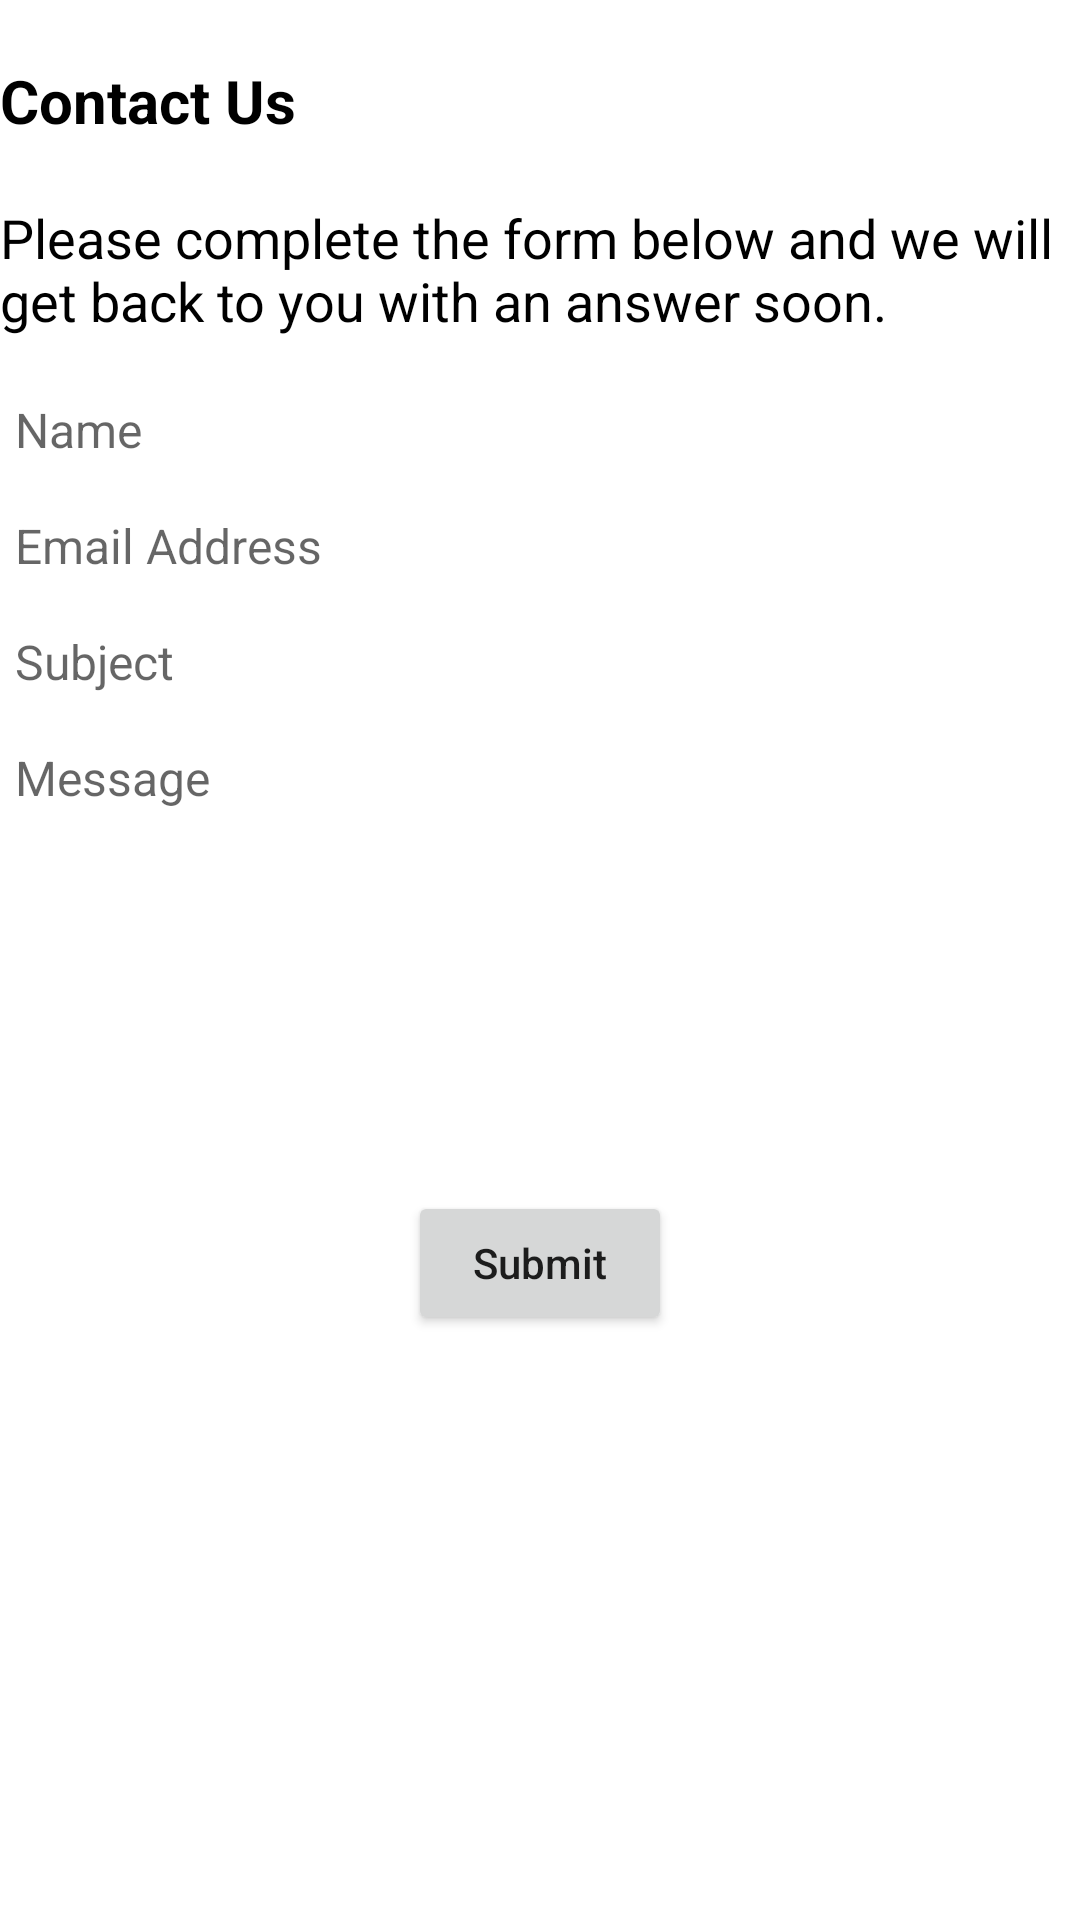

Reconstruct the res/layout file that produces this screen, plus the resources it refers to.
<!-- AndroidManifest.xml: application theme Theme.P1_SportSocial -->
<!-- res/layout/fragment_contact_us.xml -->
<?xml version="1.0" encoding="utf-8"?>
<LinearLayout xmlns:android="http://schemas.android.com/apk/res/android"
    xmlns:tools="http://schemas.android.com/tools"
    android:layout_width="match_parent"
    android:layout_height="match_parent"
    android:orientation="vertical"
    android:layout_margin="15dp"
    tools:context=".fragments.ContactUsFragment">

    <LinearLayout
        android:layout_width="match_parent"
        android:layout_height="wrap_content"
        android:layout_marginTop="20dp"
        android:orientation="horizontal">
        <ImageView
            android:id="@+id/imgCUBack"
            android:layout_width="wrap_content"
            android:layout_height="wrap_content"
            android:src="@drawable/ic_arrow_back"/>
        <TextView
            android:layout_width="wrap_content"
            android:layout_height="wrap_content"
            android:text="Contact Us"
            android:textSize="20sp"
            android:textStyle="bold"
            android:textColor="@color/black" />
    </LinearLayout>

    <TextView
        android:layout_width="wrap_content"
        android:layout_height="wrap_content"
        android:text="Please complete the form below and we will get back to you with an answer soon."
        android:textSize="18sp"
        android:layout_marginTop="20dp"
        android:textColor="@color/black"/>
    <EditText
        android:id="@+id/etCUName"
        android:layout_width="match_parent"
        android:layout_height="wrap_content"
        android:hint="Name"
        android:background="@drawable/bg_et"
        android:backgroundTint="@color/gray"
        android:textSize="16sp"
        android:layout_marginTop="15dp"
        android:padding="5dp"
        android:inputType="textPersonName"/>
    <EditText
        android:id="@+id/etCUEmail"
        android:layout_width="match_parent"
        android:layout_height="wrap_content"
        android:hint="Email Address"
        android:background="@drawable/bg_et"
        android:backgroundTint="@color/gray"
        android:textSize="16sp"
        android:layout_marginTop="7dp"
        android:padding="5dp"
        android:inputType="textEmailAddress"/>
    <EditText
        android:id="@+id/etCUSubj"
        android:layout_width="match_parent"
        android:layout_height="wrap_content"
        android:hint="Subject"
        android:background="@drawable/bg_et"
        android:backgroundTint="@color/gray"
        android:textSize="16sp"
        android:layout_marginTop="7dp"
        android:padding="5dp"
        android:inputType="text"/>
    <EditText
        android:id="@+id/etCUMsg"
        android:layout_width="match_parent"
        android:layout_height="wrap_content"
        android:hint="Message"
        android:background="@drawable/bg_et"
        android:backgroundTint="@color/gray"
        android:textSize="16sp"
        android:layout_marginTop="7dp"
        android:padding="5dp"
        android:minLines="7"
        android:gravity="top"
        android:maxLines="10"
        android:inputType="textMultiLine"
        android:scrollbars="vertical"/>
    <Button
        android:id="@+id/btnCUSubmit"
        android:layout_width="wrap_content"
        android:layout_height="wrap_content"
        android:layout_margin="8dp"
        android:layout_gravity="center"
        android:text="Submit"
        android:textAllCaps="false"/>

</LinearLayout>
<!-- resources referenced by this layout -->
<resources>
  <color name="black">#FF000000</color>
  <color name="gray">#D5D5D5</color>
  <style name="Theme.P1_SportSocial" parent="Theme.MaterialComponents.DayNight.NoActionBar">
          
          <item name="colorPrimary">@color/purple_500</item>
          <item name="colorPrimaryVariant">@color/purple_700</item>
          <item name="colorOnPrimary">@color/white</item>
          
          <item name="colorSecondary">@color/teal_200</item>
          <item name="colorSecondaryVariant">@color/teal_700</item>
          <item name="colorOnSecondary">@color/black</item>
          
          <item name="android:statusBarColor">?attr/colorPrimaryVariant</item>
          
      </style>
  <color name="purple_500">#343D80</color>
  <color name="purple_700">#343D80</color>
  <color name="white">#FFFFFFFF</color>
  <color name="teal_200">#FF03DAC5</color>
  <color name="teal_700">#FF018786</color>
</resources>
